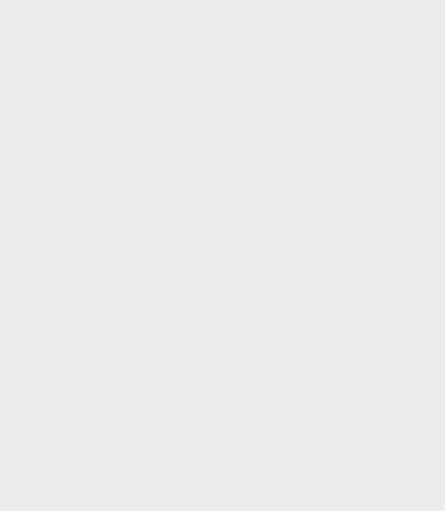
t = 0.00 s
t = 0.38 s: frame unchanged from t = 0.00 s, image omitted
t = 0.50 s: frame unchanged from t = 0.00 s, image omitted
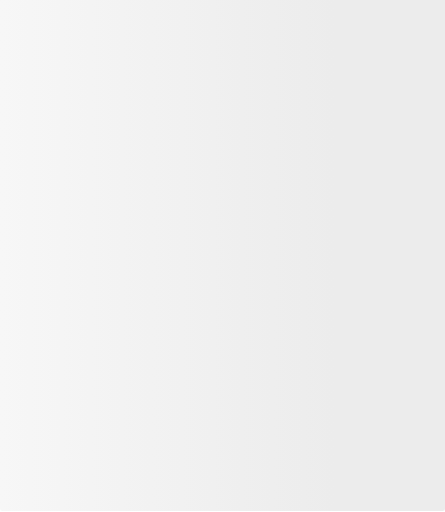
t = 0.88 s
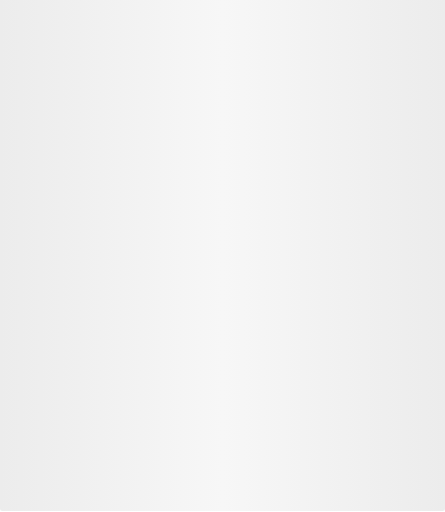
t = 1.25 s
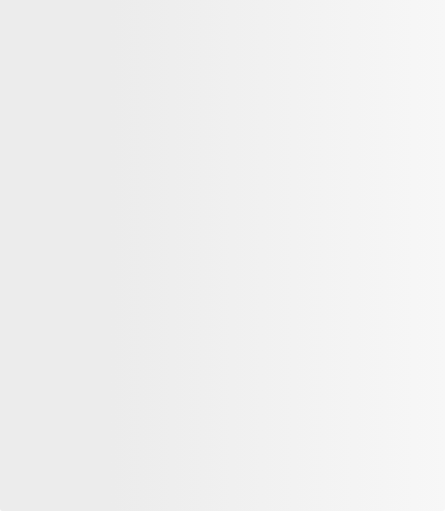
t = 1.63 s

The animated SVG that drew these frames (rendered in a browser with its animation timeline set to each time). Animation: 3 SMIL elements (animate=3); one cycle of 2.00 s, repeats indefinitely.

<svg class="item-img" role="img" aria-labelledby="loading-aria" viewBox="0 0 400 460" xmlns="http://www.w3.org/2000/svg"
    preserveAspectRatio="none">
    <title id="loading-aria">Loading...</title>
    <rect x="0" y="0" width="100%" height="100%" clip-path="url(#clip-path)" style="fill: url('#fill')"></rect>
    <defs>
        <clipPath id="clip-path">
            <rect x="0" y="-17" rx="2" ry="2" width="400" height="476" />
        </clipPath>
        <linearGradient id="fill">
            <stop offset="0.599964" stop-color="#ececec" stop-opacity="1">
                <animate attributeName="offset" values="-2; -2; 1" keyTimes="0; 0.25; 1" dur="2s"
                    repeatCount="indefinite"></animate>
            </stop>
            <stop offset="1.59996" stop-color="#f7f7f7" stop-opacity="1">
                <animate attributeName="offset" values="-1; -1; 2" keyTimes="0; 0.25; 1" dur="2s"
                    repeatCount="indefinite"></animate>
            </stop>
            <stop offset="2.59996" stop-color="#ececec" stop-opacity="1">
                <animate attributeName="offset" values="0; 0; 3" keyTimes="0; 0.25; 1" dur="2s"
                    repeatCount="indefinite"></animate>
            </stop>
        </linearGradient>
    </defs>
</svg>
